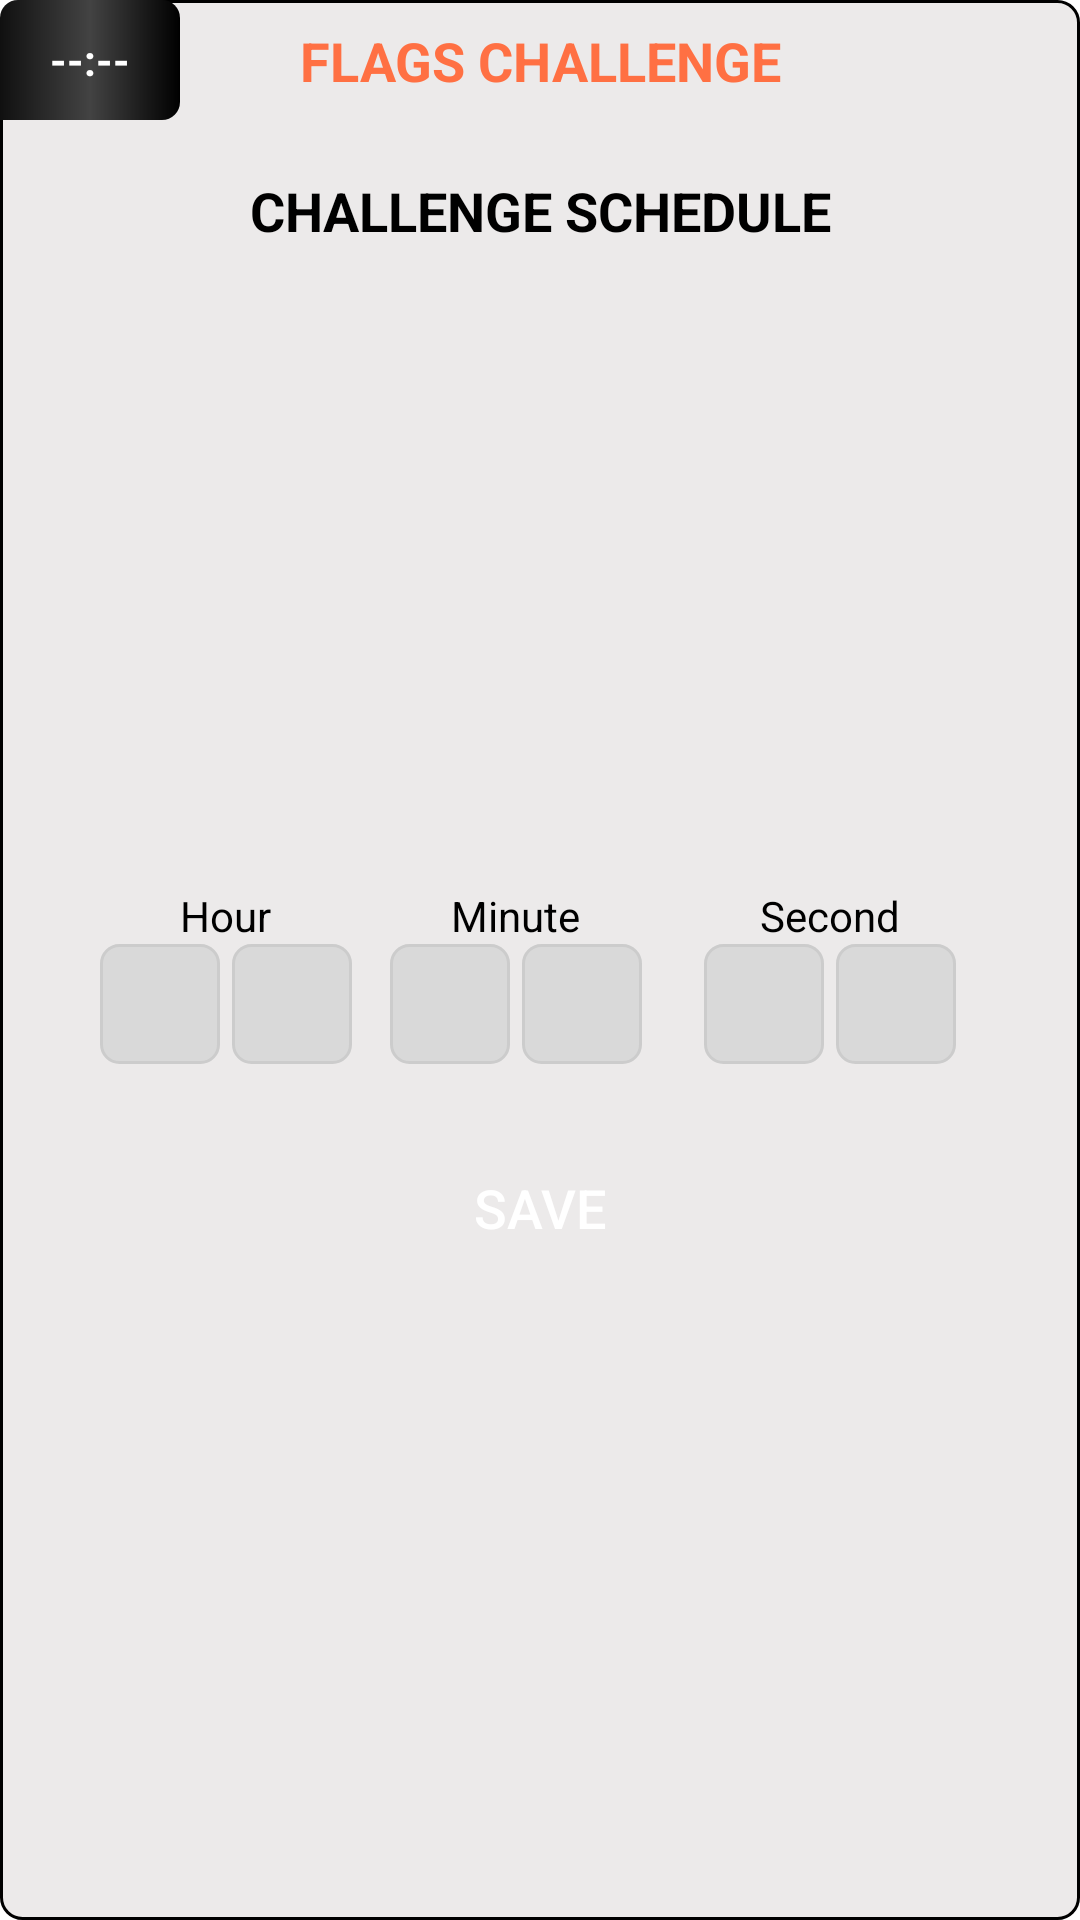

Write the Android layout XML for this screen, with the resource values it uses.
<!-- AndroidManifest.xml: application theme Theme.FlagChallenge -->
<!-- res/layout/fragment_schedule.xml -->
<?xml version="1.0" encoding="utf-8"?>
<androidx.constraintlayout.widget.ConstraintLayout xmlns:android="http://schemas.android.com/apk/res/android"
    xmlns:app="http://schemas.android.com/apk/res-auto"
    xmlns:tools="http://schemas.android.com/tools"
    android:layout_width="match_parent"
    android:layout_height="wrap_content"
    android:layout_margin="2dp"
    android:paddingBottom="32dp"
    android:background="@drawable/bg_grey_box">

    <include
        layout="@layout/header_common" />

    
    <TextView
        android:id="@+id/tvSubHeading"
        android:layout_width="wrap_content"
        android:layout_height="wrap_content"
        android:layout_marginTop="18dp"
        android:gravity="center"
        android:text="@string/challenge_schedule"
        android:textColor="@color/colorOnSecondary"
        android:textSize="18sp"
        android:textStyle="bold"
        app:layout_constraintEnd_toEndOf="parent"
        app:layout_constraintStart_toStartOf="parent"
        app:layout_constraintTop_toBottomOf="@id/tvTimer"/>

    <androidx.constraintlayout.widget.ConstraintLayout
        android:id="@+id/scheduleInputs"
        android:layout_width="0dp"
        android:layout_height="wrap_content"
        android:layout_marginTop="32dp"
        app:layout_constraintEnd_toEndOf="parent"
        app:layout_constraintStart_toStartOf="parent"
        app:layout_constraintTop_toBottomOf="@id/tvSubHeading"
        app:layout_constraintBottom_toBottomOf="parent">

        
        <TextView
            android:id="@+id/tvHour"
            android:layout_width="wrap_content"
            android:layout_height="wrap_content"
            android:text="@string/hour"
            android:textColor="@color/colorOnSecondary"
            app:layout_constraintEnd_toStartOf="@+id/tvMinute"
            app:layout_constraintHorizontal_bias="0.5"
            app:layout_constraintStart_toStartOf="parent"
            app:layout_constraintTop_toTopOf="parent" />

        <TextView
            android:id="@+id/tvMinute"
            android:layout_width="wrap_content"
            android:layout_height="wrap_content"
            android:text="@string/minute"
            android:textColor="@color/colorOnSecondary"
            app:layout_constraintEnd_toStartOf="@+id/tvSecond"
            app:layout_constraintHorizontal_bias="0.5"
            app:layout_constraintStart_toEndOf="@+id/tvHour"
            app:layout_constraintTop_toTopOf="@id/tvHour" />

        <TextView
            android:id="@+id/tvSecond"
            android:layout_width="wrap_content"
            android:layout_height="wrap_content"
            android:text="@string/second"
            android:textColor="@color/colorOnSecondary"
            app:layout_constraintEnd_toEndOf="parent"
            app:layout_constraintHorizontal_bias="0.5"
            app:layout_constraintStart_toEndOf="@id/tvMinute"
            app:layout_constraintTop_toTopOf="@id/tvMinute" />

        
        <EditText
            android:id="@+id/etHour1"
            style="@style/TimeBoxStyle"
            android:layout_marginEnd="2dp"
            app:layout_constraintEnd_toStartOf="@id/etHour2"
            app:layout_constraintStart_toStartOf="@id/tvHour"
            app:layout_constraintTop_toBottomOf="@id/tvHour" />

        <EditText
            android:id="@+id/etHour2"
            style="@style/TimeBoxStyle"
            android:layout_marginStart="2dp"
            app:layout_constraintEnd_toEndOf="@id/tvHour"
            app:layout_constraintStart_toEndOf="@id/etHour1"
            app:layout_constraintTop_toTopOf="@id/etHour1" />

        
        <EditText
            android:id="@+id/etMin1"
            style="@style/TimeBoxStyle"
            android:layout_marginEnd="2dp"
            app:layout_constraintEnd_toStartOf="@id/etMin2"
            app:layout_constraintStart_toStartOf="@id/tvMinute"
            app:layout_constraintTop_toTopOf="@id/etHour1" />

        <EditText
            android:id="@+id/etMin2"
            style="@style/TimeBoxStyle"
            android:layout_marginStart="2dp"
            app:layout_constraintEnd_toEndOf="@id/tvMinute"
            app:layout_constraintStart_toEndOf="@id/etMin1"
            app:layout_constraintTop_toTopOf="@id/etMin1" />

        
        <EditText
            android:id="@+id/etSec1"
            style="@style/TimeBoxStyle"
            android:layout_marginEnd="2dp"
            app:layout_constraintEnd_toStartOf="@id/etSec2"
            app:layout_constraintStart_toStartOf="@id/tvSecond"
            app:layout_constraintTop_toTopOf="@id/etHour1" />

        <EditText
            android:id="@+id/etSec2"
            style="@style/TimeBoxStyle"
            android:layout_marginStart="2dp"
            app:layout_constraintEnd_toEndOf="@id/tvSecond"
            app:layout_constraintStart_toEndOf="@id/etSec1"
            app:layout_constraintTop_toTopOf="@id/etSec1" />

        
        <Button
            android:id="@+id/btnSave"
            android:layout_width="wrap_content"
            android:layout_height="wrap_content"
            android:layout_marginTop="24dp"
            android:background="@drawable/bg_button_orange"
            android:paddingStart="48dp"
            android:paddingEnd="48dp"
            android:text="@string/save"
            android:textColor="@android:color/white"
            android:textSize="18sp"
            app:layout_constraintEnd_toEndOf="parent"
            app:layout_constraintStart_toStartOf="parent"
            app:layout_constraintTop_toBottomOf="@id/etHour1" />

    </androidx.constraintlayout.widget.ConstraintLayout>

</androidx.constraintlayout.widget.ConstraintLayout>
<!-- res/layout/header_common.xml (included above) -->
<?xml version="1.0" encoding="utf-8"?>
<merge xmlns:android="http://schemas.android.com/apk/res/android"
    xmlns:app="http://schemas.android.com/apk/res-auto">

    
    <TextView
        android:id="@+id/tvTimer"
        android:layout_width="wrap_content"
        android:layout_height="wrap_content"
        android:background="@drawable/bg_black_box"
        android:gravity="center"
        android:minWidth="60dp"
        android:minHeight="40dp"
        android:text="@string/default_timer_string"
        android:textColor="@android:color/white"
        android:textStyle="bold"
        app:layout_constraintStart_toStartOf="parent"
        app:layout_constraintTop_toTopOf="parent" />

    
    <TextView
        android:id="@+id/tvHeading"
        style="@style/HeaderTextViewStyle"
        android:layout_width="wrap_content"
        android:layout_height="wrap_content"
        android:text="@string/flags_challenge"
        app:layout_constraintBottom_toBottomOf="@id/tvTimer"
        app:layout_constraintEnd_toEndOf="parent"
        app:layout_constraintStart_toStartOf="parent"
        app:layout_constraintTop_toTopOf="@id/tvTimer" />

    
    <View
        android:id="@+id/separator_1"
        android:layout_width="0dp"
        android:layout_height="1dp"
        android:background="@drawable/bg_separator_horizontal"
        app:layout_constraintEnd_toEndOf="parent"
        app:layout_constraintStart_toStartOf="parent"
        app:layout_constraintTop_toBottomOf="@id/tvTimer" />

</merge>
<!-- resources referenced by this layout -->
<resources>
  <color name="colorOnSecondary">#000000</color>
  <!-- drawable bg_black_box (drawable) -->
  <?xml version="1.0" encoding="utf-8"?>
  <shape xmlns:android="http://schemas.android.com/apk/res/android"
      android:shape="rectangle">
  
      
      <gradient
          android:type="linear"
          android:angle="0"
          android:startColor="#101010"
          android:centerColor="#434343"
          android:endColor="#000000" />
  
  
      <corners
          android:topLeftRadius="6dp"
          android:topRightRadius="6dp"
          android:bottomRightRadius="6dp"
          android:bottomLeftRadius="0dp" />
  </shape>
  <!-- drawable bg_grey_box (drawable) -->
  <?xml version="1.0" encoding="utf-8"?>
  <shape xmlns:android="http://schemas.android.com/apk/res/android"
      android:shape="rectangle">
      <solid android:color="@color/lightGrey"/>
      <corners android:radius="7dp"/>
      <stroke
          android:width="1dp"
          android:color="#000000" />
  </shape>
  <string name="challenge_schedule">CHALLENGE SCHEDULE</string>
  <string name="default_timer_string">--:--</string>
  <string name="flags_challenge">FLAGS CHALLENGE</string>
  <string name="hour">Hour</string>
  <string name="minute">Minute</string>
  <string name="save">Save</string>
  <string name="second">Second</string>
  <style name="HeaderTextViewStyle">
          <item name="android:textSize">18sp</item>
          <item name="android:textStyle">bold</item>
          <item name="android:textColor">?attr/colorPrimary</item>
      </style>
  <style name="TimeBoxStyle">
          <item name="android:layout_width">40dp</item>
          <item name="android:layout_height">40dp</item>
          <item name="android:gravity">center</item>
          <item name="android:inputType">number</item>
          <item name="android:background">@drawable/bg_time_box</item>
          <item name="android:textSize">16sp</item>
          <item name="android:maxLength">1</item>
          <item name="android:textColor">@color/colorOnSecondary</item>
      </style>
  <style name="Theme.FlagChallenge" parent="Theme.Material3.DayNight.NoActionBar">
          <item name="colorPrimary">@color/colorPrimary</item>
          <item name="colorOnPrimary">@color/colorOnPrimary</item>
          <item name="colorSecondary">@color/colorSecondary</item>
          <item name="colorOnSecondary">@color/colorOnSecondary</item>
          <item name="android:colorBackground">@color/colorBackground</item>
          <item name="colorOnBackground">@color/colorOnBackground</item>
          <item name="colorSurface">@color/colorSurface</item>
          <item name="colorOnSurface">@color/colorOnSurface</item>
      </style>
  <color name="lightGrey">#ECEAEA</color>
  <!-- drawable bg_time_box (drawable) -->
  <?xml version="1.0" encoding="utf-8"?>
  <shape xmlns:android="http://schemas.android.com/apk/res/android"
      android:shape="rectangle">
      <solid android:color="@color/colorBackgroundShape"/>
      <corners android:radius="6dp"/>
      <stroke android:width="1dp" android:color="#CCCCCC"/>
  </shape>
  <color name="colorPrimary">#FF7043</color>
  <color name="colorOnPrimary">#FFFFFF</color>
  <color name="colorSecondary">#FFFFFF</color>
  <color name="colorBackground">#FFFFFF</color>
  <color name="colorOnBackground">#000000</color>
  <color name="colorSurface">#FFFFFF</color>
  <color name="colorOnSurface">#000000</color>
  <color name="colorBackgroundShape">#D9D9D9</color>
</resources>
